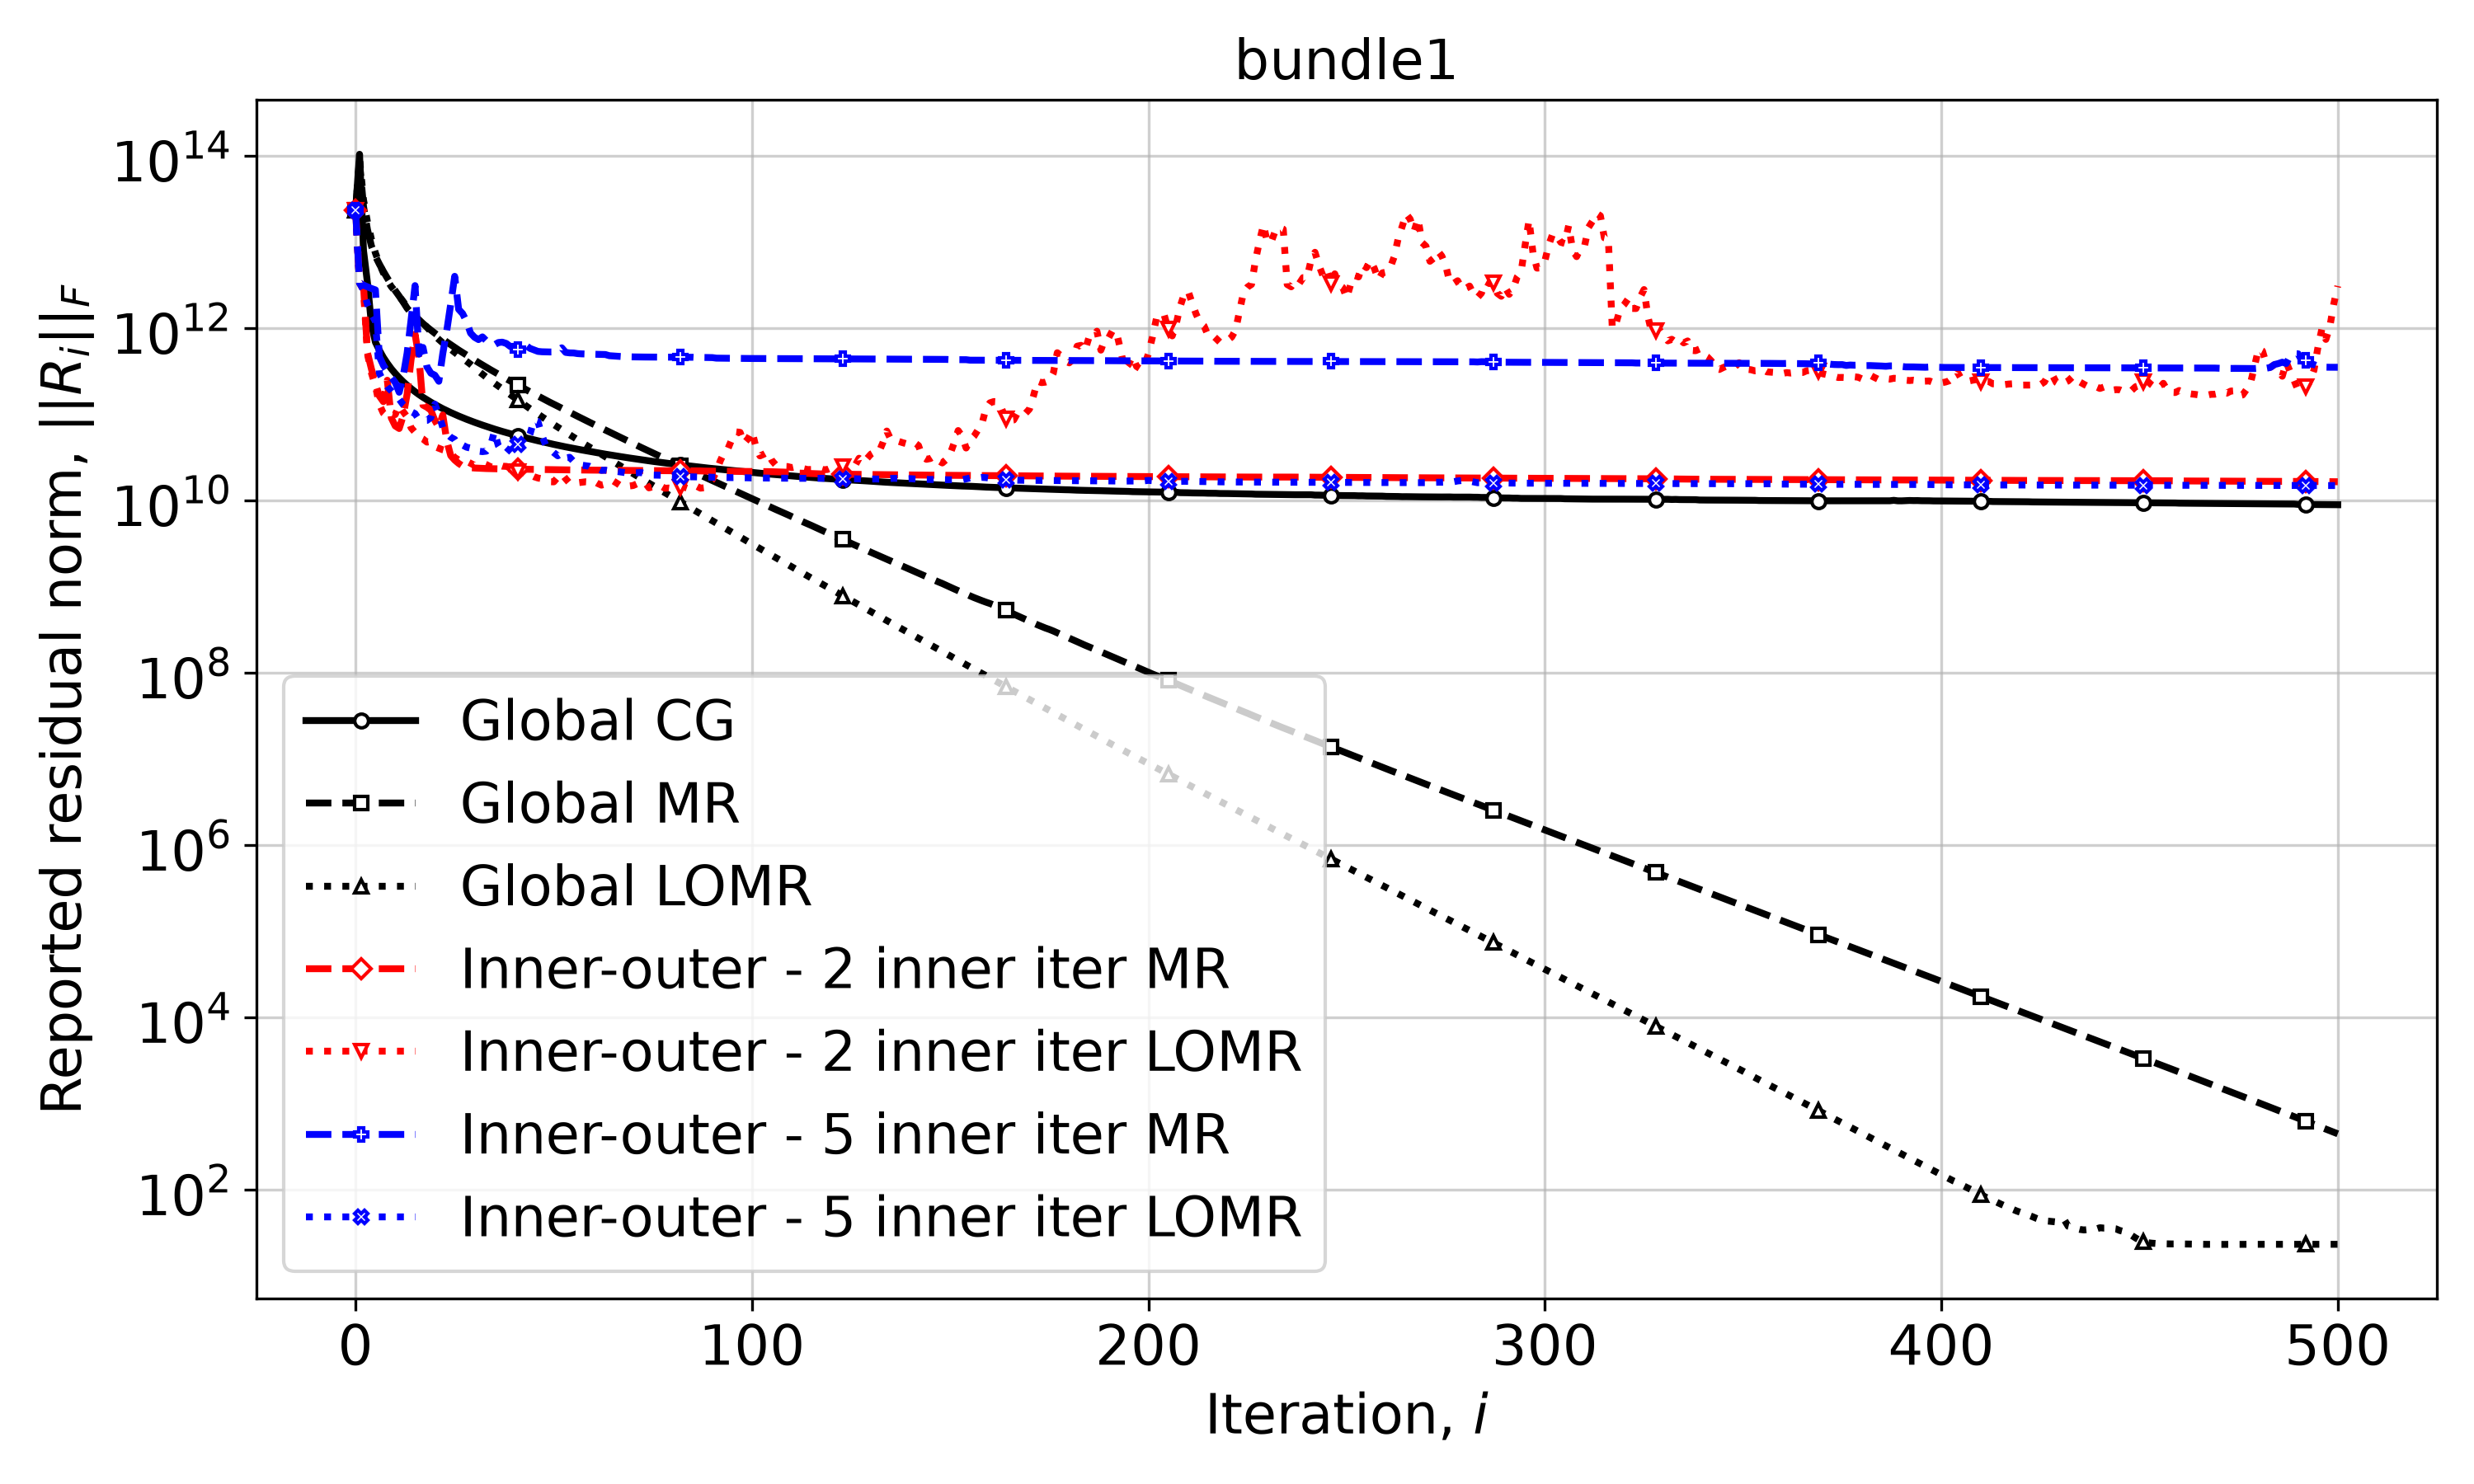

Values plotted in this chart, from the file beside it:
Iteration, Global CG, Global MR, Global LOMR, Inner-outer - 2 inner iter MR, Inner-outer - 2 inner iter LOMR, Inner-outer - 5 inner iter MR, Inner-outer - 5 inner iter LOMR
0, 23631362798980, 23631362798980, 23631362798980, 23631362798980, 23631362798980, 23631362798980, 23631362798980
1, 105140168319812, 84808390095020, 94095353715264, 3371384144351, 3371384144351, 3371384144351, 3371384144351
2, 8015016814849, 26071306637829, 31090424863285, 3180326176374, 2780661156638, 3180326176374, 2780661156638
3, 3375632341001, 14007067098514, 17146494189764, 520311883645, 505148218873, 3038019197328, 1907003988428
4, 1109932313485, 9050643640406, 10812740053738, 337849079819, 303196444653, 2909166190992, 1464099979899
5, 692350361592, 6902652905330, 7514487987794, 229692702408, 215056141131, 2802896204518, 1209894439401
6, 557910761917, 5579623239329, 5661937423095, 164066227069, 131082754564, 470163289839, 301386836345
7, 461470894354, 4601097598585, 4426104416957, 141274292565, 103649740146, 374205242168, 244867163517
8, 393578437765, 3840313126318, 3620765465336, 250380395829, 94039448692, 316934192180, 210966179971
9, 340412868527, 3236220744656, 3062818223755, 91658028254, 102648172999, 270567579604, 188480978662
10, 300129736220, 2744179875461, 2699019147142, 73787018836, 99960769054, 235959487741, 165584010880
11, 267691447490, 2367512311399, 2370305071411, 68841344958, 127887560348, 181568797841, 150928487034
12, 240712565139, 2029585314958, 2049971221362, 96472084091, 108294893016, 277456517878, 130403827678
13, 218840983967, 1717095366747, 1779707206926, 172562211060, 93953838057, 518113207835, 118835444998
14, 200319238025, 1523866000668, 1585748701033, 435049410328, 70240003816, 1258037615881, 108272520008
15, 184406313394, 1394138260861, 1424634269947, 858659982651, 62093857307, 3142060663678, 102549676054
16, 170614900570, 1260506743757, 1285605306050, 453033362284, 54898186684, 502120008918, 87216830551
17, 158762054174, 1139348435158, 1161320531090, 128870124940, 52109004463, 601968879250, 85240843607
18, 148447862776, 1039049498084, 1030131559447, 121564581564, 47872464119, 358081858593, 85546479147
19, 139178693838, 955313268099, 916354167487, 112379093551, 48708223674, 302296435599, 92417609191
20, 130935642695, 879137849607, 822385571738, 85318507902, 42335291021, 286409971753, 132040823126
21, 123561719373, 812012697551, 744863160372, 70953032358, 40663171243, 243430550800, 99835798243
22, 116924263771, 751807327947, 678332337846, 99030167244, 38990468697, 511765485206, 71072114098
23, 111018952779, 696007015826, 623905358835, 49770777829, 37915799439, 940990746887, 60391852790
24, 105622011670, 647262774048, 575423546682, 33407258463, 35647787568, 1919963984916, 54472430887
25, 100650365444, 602015554053, 528827227332, 29642965736, 31761517703, 4028795434048, 51478135750
26, 96142051468, 560924553318, 484673754206, 27103065227, 29720621513, 1667280209952, 43528542938
27, 91990143384, 524114054073, 450639101085, 25264507188, 29810696437, 1486550280829, 44249284552
28, 88168105371, 490667315662, 415379803036, 24930559941, 28692660358, 1201876112511, 41808708918
29, 84654993313, 459628819751, 383349115751, 24177919824, 27207702841, 882915297662, 40772179969
30, 81367124540, 429355942860, 349880379608, 23965966744, 25652582962, 789693610631, 40858510256
31, 78281797824, 401598018439, 320047458295, 23832844057, 27096687308, 741877014495, 37610879264
32, 75475019831, 376845053447, 294060339002, 23715867759, 27344476542, 797809413632, 37123850907
33, 72815406763, 353749997687, 270352656767, 23616210509, 26255226564, 717354310530, 37595680872
34, 70315037368, 332302320329, 249692040945, 23550181580, 24839272164, 670865909154, 42653239949
35, 67946613461, 312661433878, 231206877293, 23483000466, 24362110624, 642802892256, 63398062324
36, 65757842725, 293916077113, 214293774854, 23431016342, 26129511635, 685967076656, 43718132679
37, 63703056023, 276823728174, 198422840604, 23386031267, 25167000886, 692856078936, 36950582350
38, 61804337830, 260595497604, 184100421006, 23347236205, 25032674932, 670084851680, 36073742323
39, 59985791034, 245804976610, 170797142188, 23306148573, 24506106076, 617763299125, 40487317165
40, 58246947290, 231706063164, 158522840106, 23260792966, 25788444268, 621138617079, 49866842374
41, 56594078549, 218541325830, 146974725843, 23207664550, 21919863989, 574453951403, 45506434483
42, 55058683230, 206267426378, 136192020657, 23176182478, 21056607660, 637660950932, 45482544722
43, 53627750723, 194721227787, 126169974290, 23141349154, 21047937578, 634628505314, 47796998844
44, 52232989348, 183834057824, 116920207650, 23120062127, 19979279125, 586470925345, 59337814088
45, 50908027786, 173759298333, 108795554390, 23058985137, 18990326233, 563820234208, 86288946734
46, 49638667942, 164318197250, 101193112771, 23022445252, 18349023783, 541163169931, 83278135943
47, 48438850135, 155345692888, 94342331764, 22990802620, 17969161495, 535865259935, 57383820608
48, 47257724060, 146893910871, 87938628379, 22960443098, 17355647042, 534111442387, 43557868393
49, 46171958026, 139022258762, 82044310046, 22922773765, 16599492416, 532905516240, 39764725357
50, 45063484802, 131938132949, 76514506912, 22877326893, 16551809830, 533354358029, 36154866183
51, 44051391069, 125046822092, 71433563164, 22842722655, 18729573593, 550067493210, 33200433552
52, 43080092895, 118421684629, 66735886462, 22816458424, 20594487676, 595679252380, 35644882692
53, 42151961112, 112207034302, 62363533117, 22795821092, 17969461973, 526867304835, 31324098318
54, 41288088124, 106324686649, 58301991600, 22773202161, 15937419734, 519945398981, 31919530070
55, 40422634608, 100781169620, 54505866372, 22745123105, 15666226492, 518738912009, 28533685156
56, 39643297664, 95474518006, 51080720567, 22721715430, 16144225512, 510165847001, 26556044777
57, 38871877352, 90510344333, 47759307881, 22702278422, 16356180560, 506665050466, 25896886758
58, 38134680150, 85883488360, 44828063546, 22682135110, 16579985642, 505318009844, 25507958283
59, 37405969696, 81483225739, 41964420427, 22656457123, 16504079655, 504312913855, 25108475539
... 441 more rows
